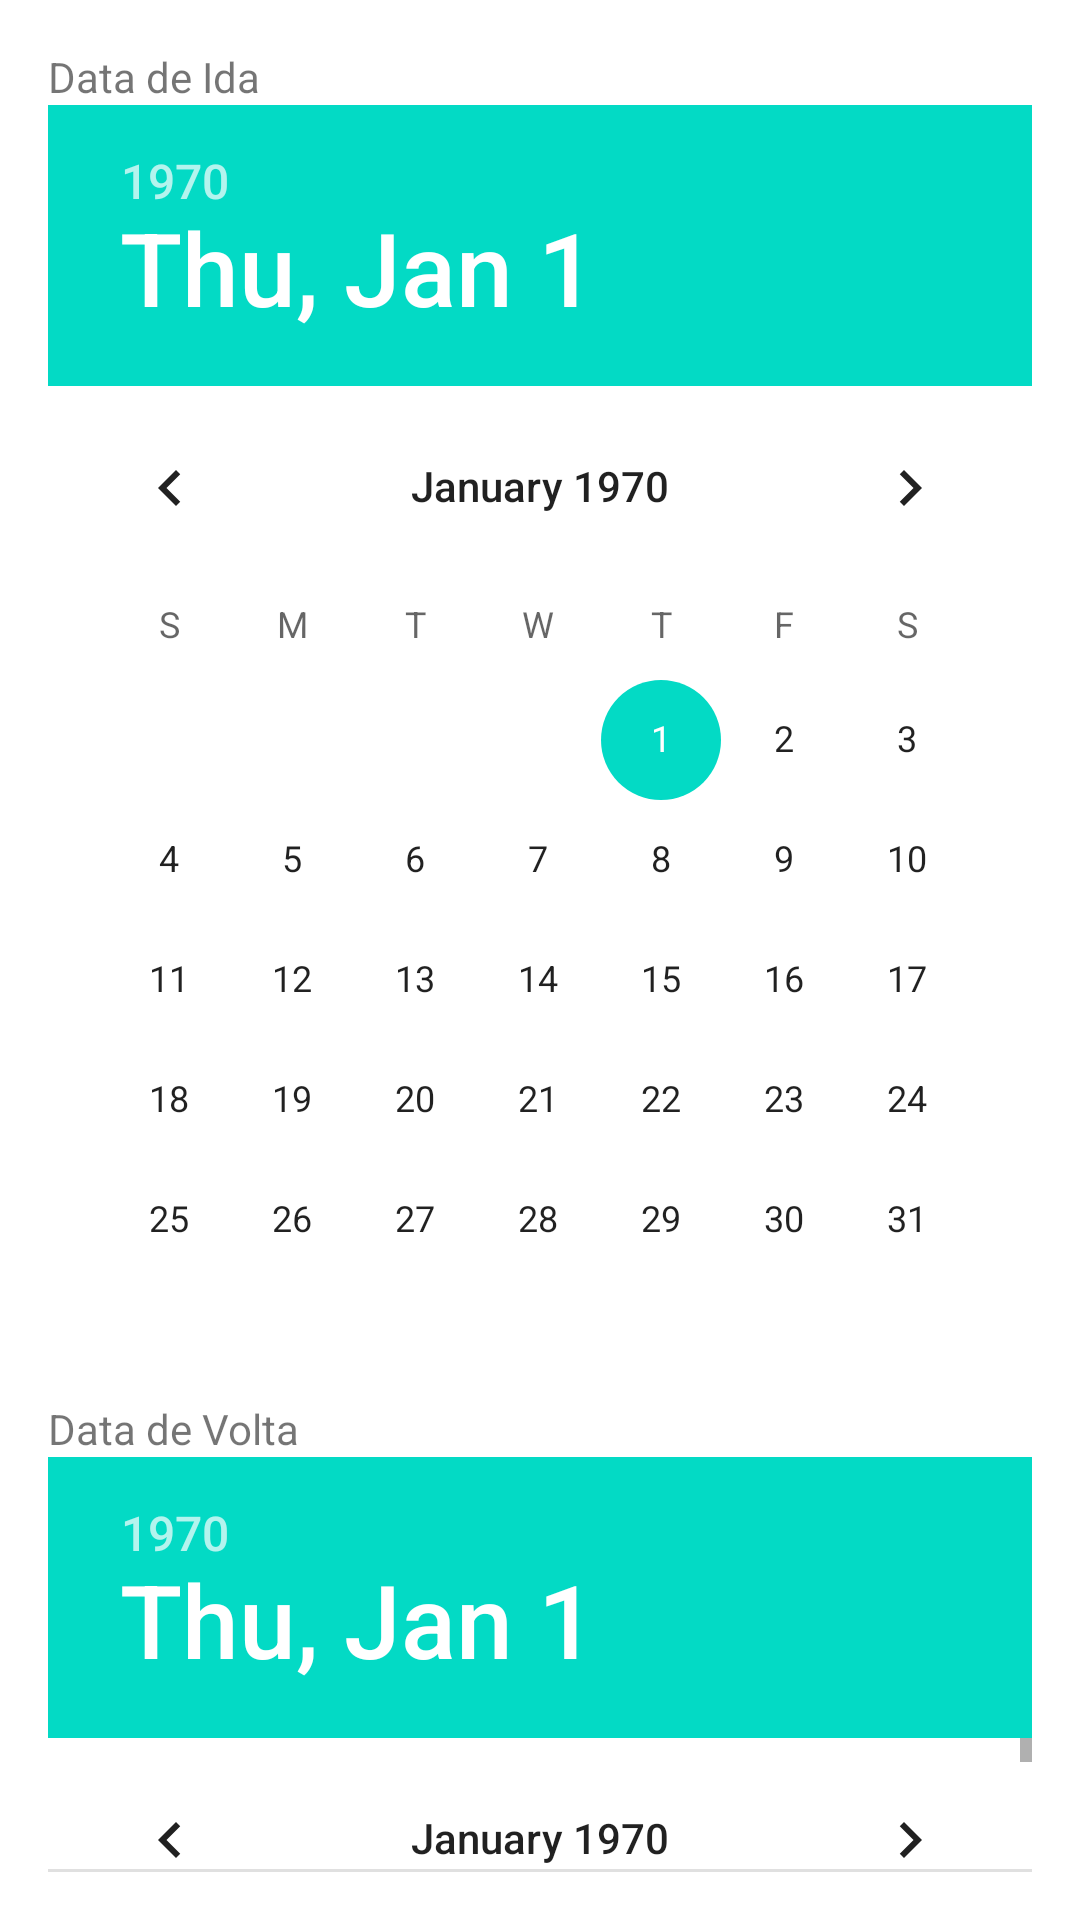

This screen was rendered from an Android layout file. Write that file and the resources it references.
<!-- AndroidManifest.xml: application theme Theme.Role -->
<!-- res/layout/destination_form.xml -->
<?xml version="1.0" encoding="utf-8"?>
<LinearLayout xmlns:android="http://schemas.android.com/apk/res/android"
    android:layout_width="match_parent"
    android:layout_height="wrap_content"
    android:orientation="vertical"
    android:padding="16dp">

    <TextView
        android:layout_width="match_parent"
        android:layout_height="wrap_content"
        android:text="Data de Ida" />

    <DatePicker
        android:id="@+id/departure_date_picker"
        android:layout_width="match_parent"
        android:layout_height="wrap_content" />

    <TextView
        android:layout_width="match_parent"
        android:layout_height="wrap_content"
        android:text="Data de Volta" />

    <DatePicker
        android:id="@+id/return_date_picker"
        android:layout_width="match_parent"
        android:layout_height="wrap_content" />

    <CheckBox
        android:id="@+id/hotel_reserved_checkbox"
        android:layout_width="match_parent"
        android:layout_height="wrap_content"
        android:text="Já tem hotel reservado?" />

    <EditText
        android:id="@+id/hotel_address_edit_text"
        android:layout_width="match_parent"
        android:layout_height="wrap_content"
        android:hint="Endereço do Hotel" />

    <EditText
        android:id="@+id/destination_country_edit_text"
        android:layout_width="match_parent"
        android:layout_height="wrap_content"
        android:hint="País de Destino" />

    <EditText
        android:id="@+id/destination_city_edit_text"
        android:layout_width="match_parent"
        android:layout_height="wrap_content"
        android:hint="Cidade de Destino" />

    <EditText
        android:id="@+id/budget_edit_text"
        android:layout_width="match_parent"
        android:layout_height="wrap_content"
        android:hint="Orçamento (ex: 1000 EUR, 500 GBP)" />

    <EditText
        android:id="@+id/travel_purpose_edit_text"
        android:layout_width="match_parent"
        android:layout_height="wrap_content"
        android:hint="Propósito da Viagem" />

    <TextView
        android:layout_width="match_parent"
        android:layout_height="wrap_content"
        android:text="Áreas de Interesse" />

    <TableLayout
        android:id="@+id/interests_table"
        android:layout_width="match_parent"
        android:layout_height="wrap_content" />
</LinearLayout>
<!-- resources referenced by this layout -->
<resources>
  <style name="Theme.Role" parent="Theme.MaterialComponents.DayNight.DarkActionBar">
          
          <item name="colorPrimary">@color/purple_500</item>
          <item name="colorPrimaryVariant">@color/purple_700</item>
          <item name="colorOnPrimary">@color/white</item>
          
          <item name="colorSecondary">@color/teal_200</item>
          <item name="colorSecondaryVariant">@color/teal_700</item>
          <item name="colorOnSecondary">@color/black</item>
          
          <item name="android:statusBarColor">?attr/colorPrimaryVariant</item>
          
      </style>
  <!-- not gathered from this repository: default colours our renderer supplied (Android Studio template values) -->
  <color name="purple_500">#FF6200EE</color>
  <color name="purple_700">#FF3700B3</color>
  <color name="teal_200">#FF03DAC5</color>
  <color name="teal_700">#FF018786</color>
  <color name="black">#FF000000</color>
  <color name="white">#FFFFFFFF</color>
</resources>
